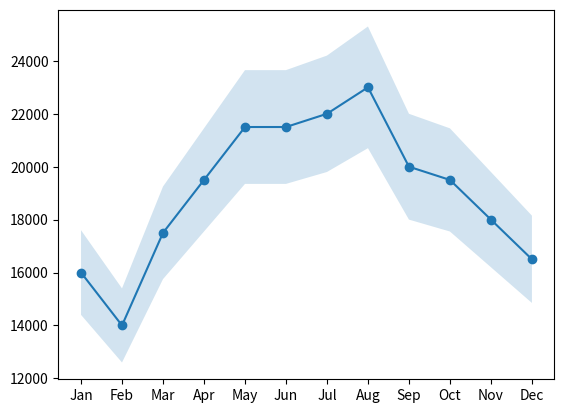

Write the Python code that produced this figure.
from matplotlib import pyplot as plt

months = range(12)
month_names = ["Jan", "Feb", "Mar", "Apr", "May", "Jun", "Jul", "Aug", "Sep", "Oct", "Nov", "Dec"]
revenue = [16000, 14000, 17500, 19500, 21500, 21500, 22000, 23000, 20000, 19500, 18000, 16500]

#your work here
ax = plt.subplot()
ax.set_xticks(months)
ax.set_xticklabels(month_names)
y_lower = [0.9*i for i in revenue]
y_upper = [1.1*i for i in revenue]
plt.fill_between(months, y_lower, y_upper, alpha=0.2)
plt.plot(months, revenue, marker='o')

plt.show()
